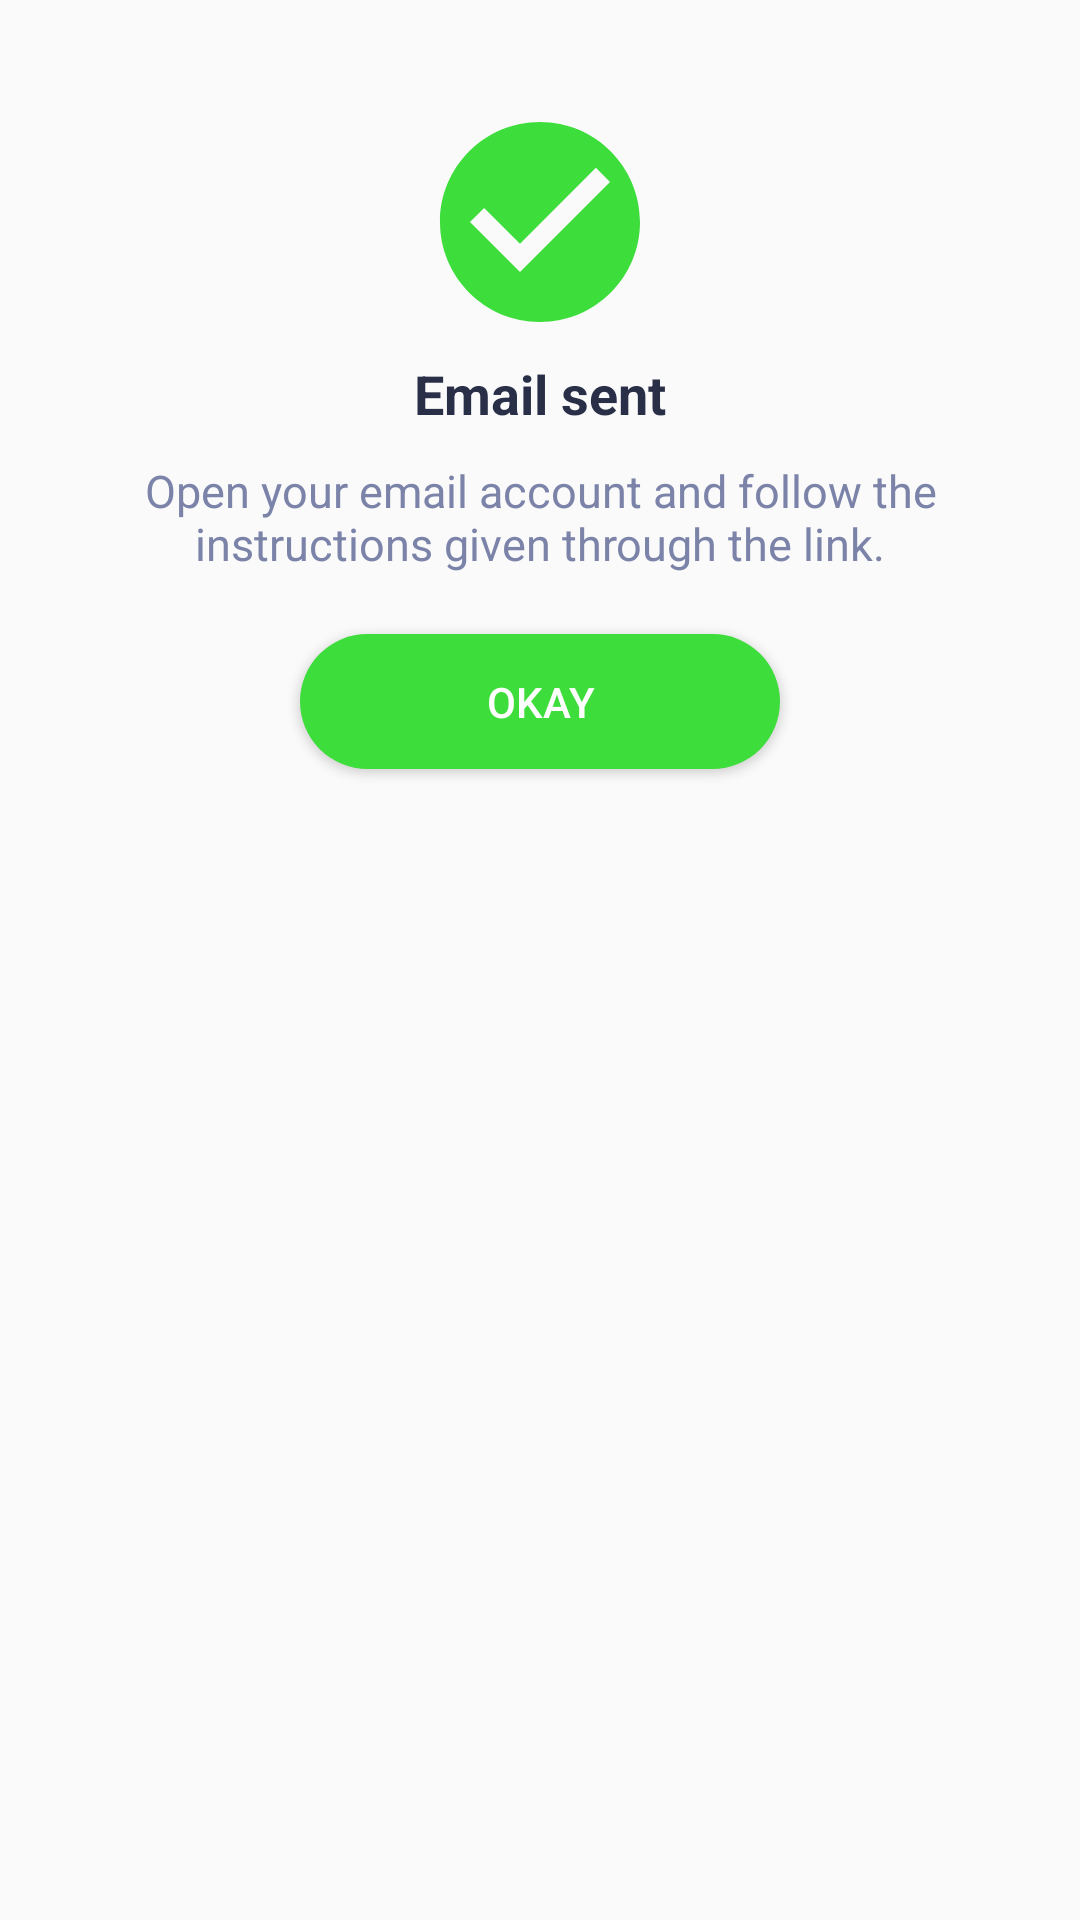

Write the Android layout XML for this screen, with the resource values it uses.
<!-- AndroidManifest.xml: application theme AppTheme -->
<!-- res/layout/dialog_work_done.xml -->
<?xml version="1.0" encoding="utf-8"?>
<LinearLayout xmlns:android="http://schemas.android.com/apk/res/android"
    android:layout_width="300dp"
    android:layout_height="wrap_content"
    android:layout_gravity="center"
    android:background="@drawable/bg_dialog"
    android:orientation="vertical">

    <TextView
        android:layout_width="wrap_content"
        android:layout_height="wrap_content"
        android:layout_gravity="end"
        android:layout_marginEnd="10dp"
        android:layout_marginRight="10dp"
        android:visibility="invisible"
        android:layout_marginTop="7dp"
        android:text="x"
        android:textColor="@color/black"
        android:textSize="20sp"
        android:textStyle="bold" />

    <ImageView
        android:layout_width="80dp"
        android:layout_height="80dp"
        android:layout_gravity="center"
        android:src="@drawable/ic_done" />

    <TextView
        android:layout_width="match_parent"
        android:layout_height="wrap_content"
        android:layout_gravity="center"
        android:layout_marginEnd="12dp"
        android:layout_marginLeft="12dp"
        android:layout_marginRight="12dp"
        android:layout_marginStart="12dp"
        android:gravity="center"
        android:maxLines="1"
        android:text="Email sent"
        android:id="@+id/title_work_done_dialog"
        android:textColor="@color/darkBlue"
        android:textSize="18sp"
        android:layout_marginTop="5dp"
        android:textStyle="bold" />

    <TextView
        android:id="@+id/desc_work_done_dialog"
        android:layout_width="match_parent"
        android:layout_height="wrap_content"
        android:layout_gravity="center"
        android:layout_marginEnd="12dp"
        android:layout_marginLeft="12dp"
        android:layout_marginRight="12dp"
        android:layout_marginStart="12dp"
        android:layout_marginTop="10dp"
        android:gravity="center"
        android:text="Open your email account and follow the instructions given through the link."
        android:textColor="@color/greyishblue"
        android:textSize="15sp" />

    <Button
        android:id="@+id/okay_btn_work_done_dialog"
        android:layout_width="160dp"
        android:layout_height="45dp"
        android:layout_gravity="center"
        android:layout_marginBottom="15dp"
        android:layout_marginTop="20dp"
        android:background="@drawable/bg_dialog_work_done_button"
        android:gravity="center"
        android:text="Okay"
        android:textColor="@color/white" />

</LinearLayout>
<!-- resources referenced by this layout -->
<resources>
  <color name="black">#000000</color>
  <color name="darkBlue">#292f47</color>
  <color name="greyishblue">#7b83a9</color>
  <color name="white">#ffffff</color>
  <!-- drawable bg_dialog_work_done_button (drawable) -->
  <?xml version="1.0" encoding="utf-8"?>
  <selector xmlns:android="http://schemas.android.com/apk/res/android">
  
      <item>
  
          <shape android:shape="rectangle">
  
              <solid android:color="#3DDD3B" />
  
  
              <corners android:radius="30dp" />
  
          </shape>
  
      </item>
  
  </selector>
  <!-- drawable ic_done (drawable) -->
  <vector android:height="24dp" android:tint="#3DDD3B"
      android:viewportHeight="24" android:viewportWidth="24"
      android:width="24dp" xmlns:android="http://schemas.android.com/apk/res/android">
      <path android:fillColor="@android:color/white" android:pathData="M12,2C6.48,2 2,6.48 2,12s4.48,10 10,10 10,-4.48 10,-10S17.52,2 12,2zM10,17l-5,-5 1.41,-1.41L10,14.17l7.59,-7.59L19,8l-9,9z"/>
  </vector>
  <style name="AppTheme" parent="Theme.AppCompat.Light.NoActionBar">
          
          <item name="colorPrimary">@color/colorPrimary</item>
          <item name="colorPrimaryDark">@color/colorPrimaryDark</item>
          <item name="colorAccent">@color/colorAccent</item>
  
          
  
  
      </style>
  <color name="colorPrimary">#3F51B5</color>
  <color name="colorPrimaryDark">#292f47</color>
  <color name="colorAccent">#FF4081</color>
</resources>
